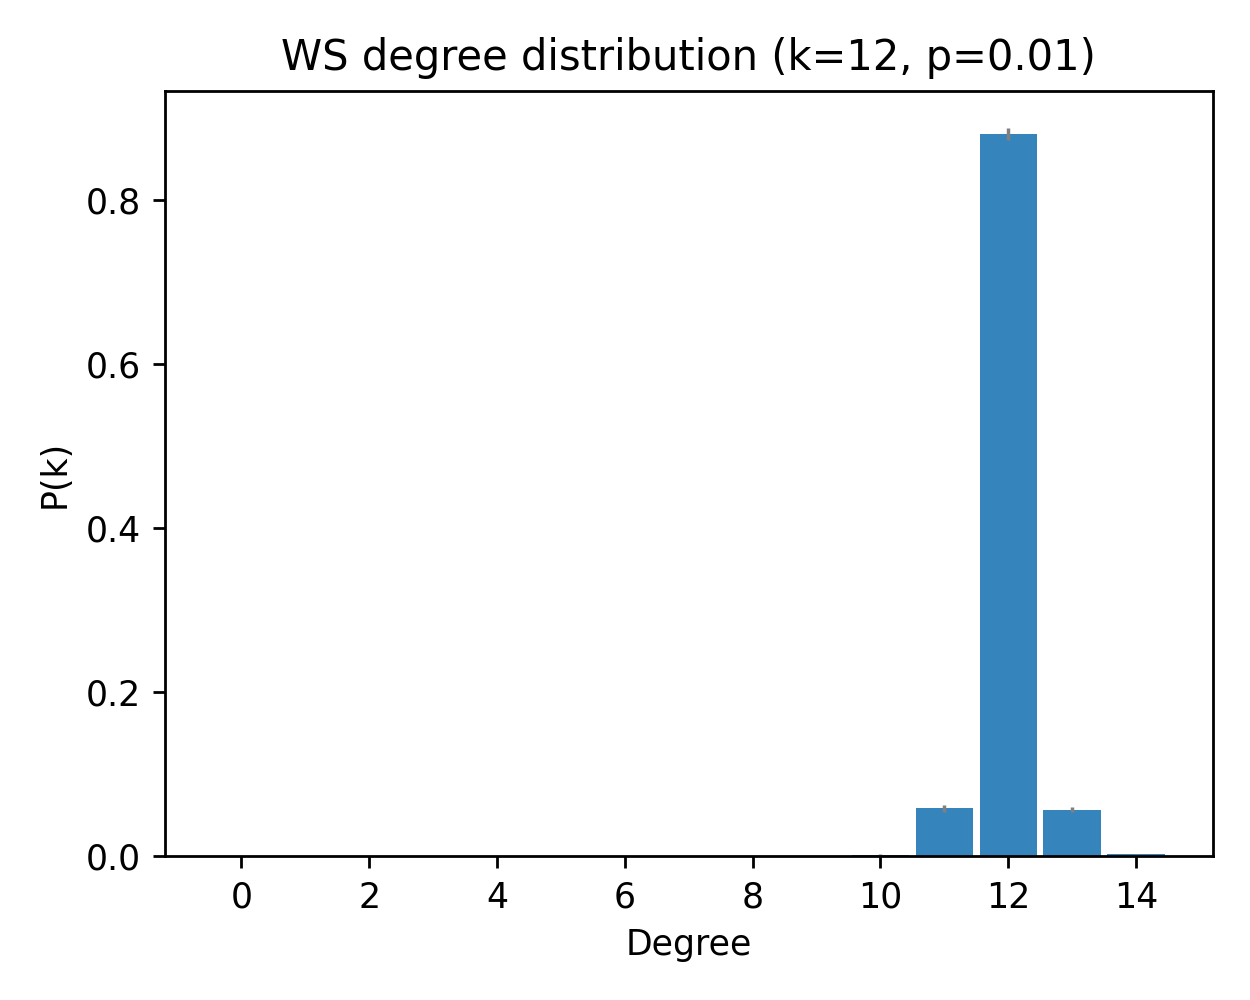

The file beside this chart, header and first rows:
deg, pk_mean, pk_sem
0, 0.0, 0.0
1, 0.0, 0.0
2, 0.0, 0.0
3, 0.0, 0.0
4, 0.0, 0.0
5, 0.0, 0.0
6, 0.0, 0.0
7, 0.0, 0.0
8, 0.0, 0.0
9, 0.0, 0.0
10, 0.001667, 0.000692
11, 0.05833, 0.004042
12, 0.8807, 0.007302
13, 0.057, 0.003462
14, 0.002333, 0.0009202
